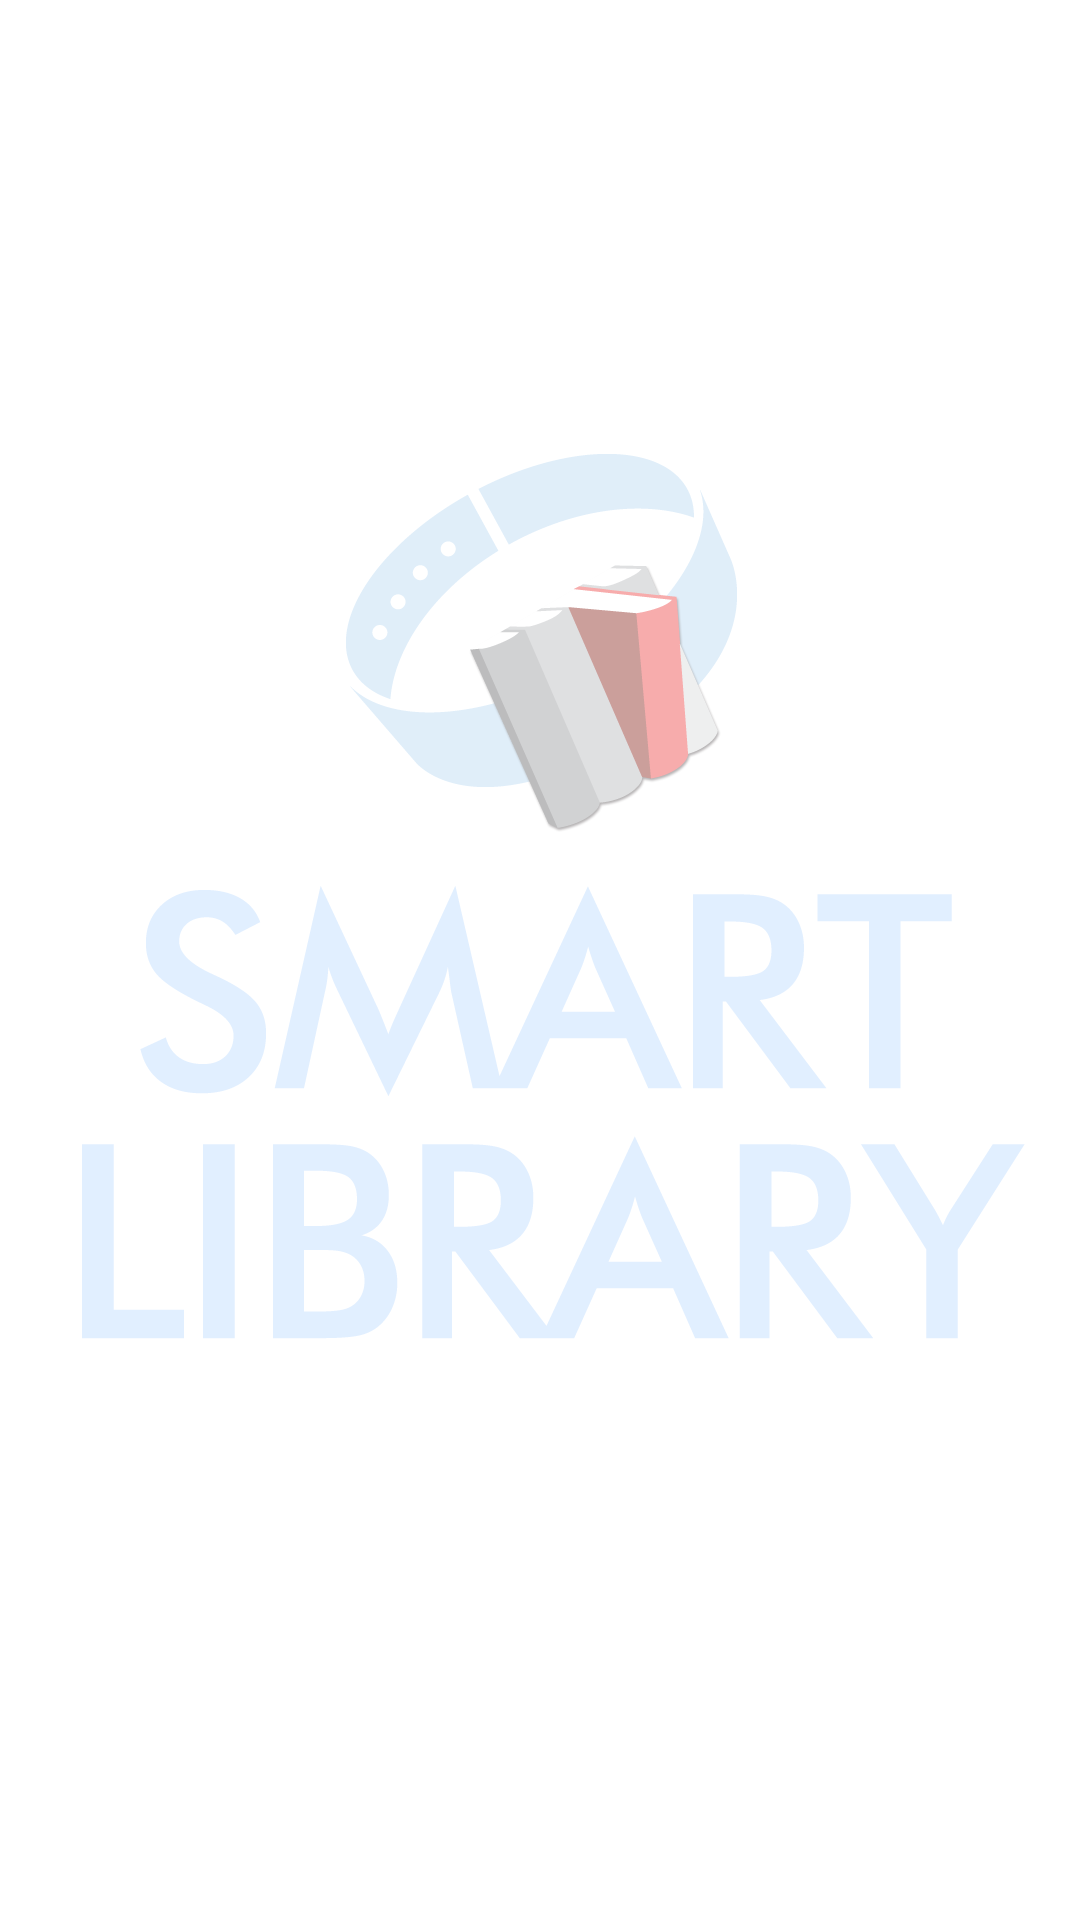

Write the Android layout XML for this screen, with the resource values it uses.
<!-- AndroidManifest.xml: application theme TestTheme -->
<!-- res/layout/activity_gcmmessage.xml -->
<?xml version="1.0" encoding="utf-8"?>

<LinearLayout xmlns:android="http://schemas.android.com/apk/res/android"
    android:layout_width="match_parent"
    android:layout_height="match_parent"
    android:orientation="vertical" 
     android:background="@drawable/batang">
    

</LinearLayout>
<!-- resources referenced by this layout -->
<resources>
  <!-- drawable batang: png bitmap (drawable-xxhdpi, 51853 bytes) -->
  <style name="TestTheme" parent="android:Theme.Light">
          <item name="android:windowNoTitle">true</item>
          </style>
</resources>
